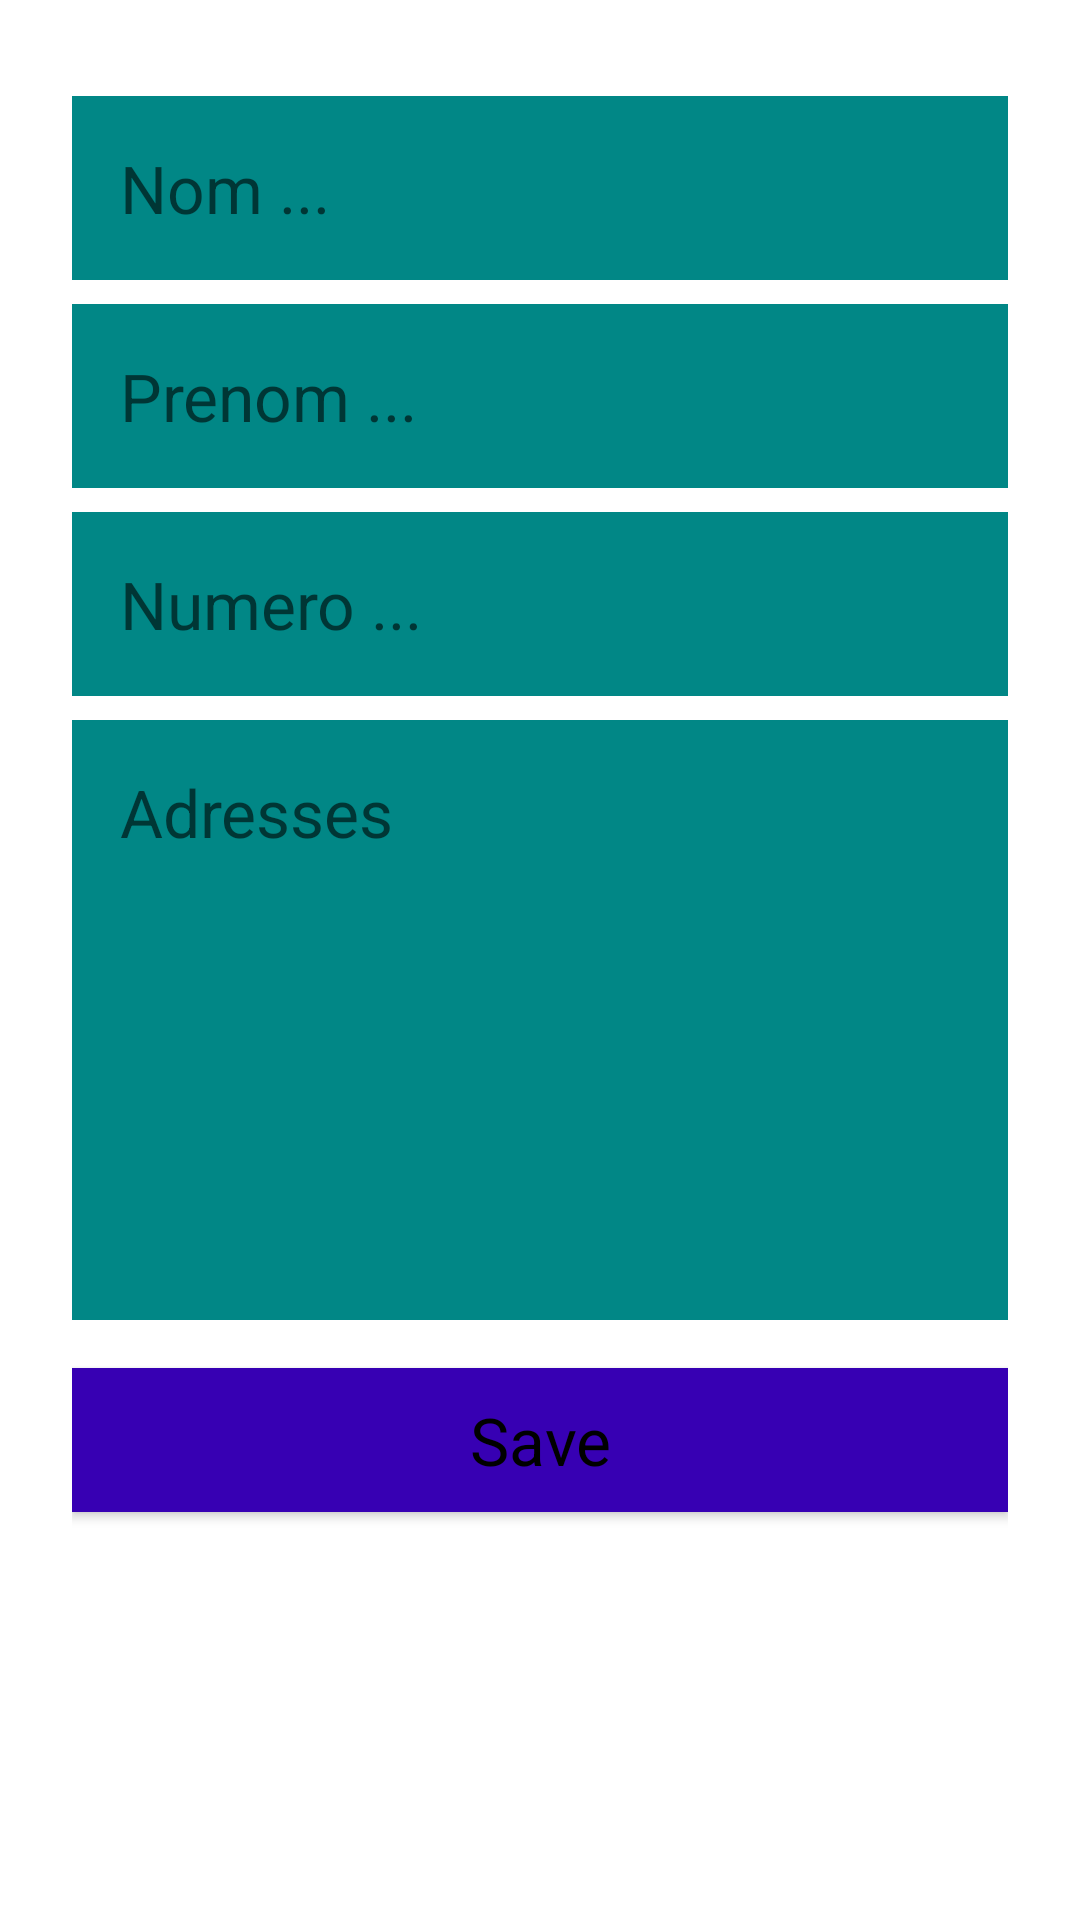

This screen was rendered from an Android layout file. Write that file and the resources it references.
<!-- AndroidManifest.xml: application theme Theme.TP_DBWithRoom -->
<!-- res/layout/activity_add.xml -->
<?xml version="1.0" encoding="utf-8"?>
<LinearLayout xmlns:android="http://schemas.android.com/apk/res/android"
    android:layout_width="match_parent"
    android:layout_height="match_parent"
    android:orientation="vertical"
    android:padding="24dp">

    <EditText
        android:id="@+id/nom"
        style="@style/text_view_style"
        android:hint="Nom ..."
        android:textColor="@color/black"
        android:inputType="textAutoComplete" />
    <EditText
        android:id="@+id/prenom"
        style="@style/text_view_style"
        android:hint="Prenom ..."
        android:textColor="@color/black"
        android:inputType="textAutoComplete" />
    <EditText
        android:id="@+id/num"
        style="@style/text_view_style"
        android:hint="Numero ..."
        android:textColor="@color/black"
        android:inputType="textAutoComplete" />
    <EditText
        android:id="@+id/adresses"
        style="@style/adress_view_style"
        android:gravity="left"
        android:hint="Adresses"
        android:textColor="@color/black"
        android:inputType="textAutoComplete" />
    <Button
        android:id="@+id/button_save"
        style="@style/button_style"
        android:textColor="@color/black"
        android:text="Save" />
</LinearLayout>
<!-- resources referenced by this layout -->
<resources>
  <style name="adress_view_style">
          <item name="android:layout_width">match_parent</item>
          <item name="android:layout_height">200dp</item>
          <item name="android:textAppearance">@android:style/TextAppearance.Large</item>
          <item name="android:background">@color/teal_700</item>
          <item name="android:layout_marginTop">8dp</item>
          <item name="android:layout_gravity">center</item>
          <item name="android:padding">16dp</item>
          <item name="android:textColor">@color/purple_700</item>
      </style>
  <style name="button_style" parent="android:style/Widget.Material.Button">
          <item name="android:layout_width">match_parent</item>
          <item name="android:layout_height">wrap_content</item>
          <item name="android:background">@color/purple_700</item>
          <item name="android:textAppearance">@android:style/TextAppearance.Large</item>
          <item name="android:layout_marginTop">16dp</item>
          <item name="android:textColor">@color/purple_700</item>
      </style>
  <style name="text_view_style">
          <item name="android:layout_width">match_parent</item>
          <item name="android:layout_height">wrap_content</item>
          <item name="android:textAppearance">@android:style/TextAppearance.Large</item>
          <item name="android:background">@color/teal_700</item>
          <item name="android:layout_marginTop">8dp</item>
          <item name="android:layout_gravity">center</item>
          <item name="android:padding">16dp</item>
          <item name="android:textColor">@color/purple_700</item>
      </style>
  <style name="Theme.TP_DBWithRoom" parent="Theme.MaterialComponents.DayNight.DarkActionBar">
          
          <item name="colorPrimary">@color/teal_700</item>
          <item name="colorPrimaryVariant">@color/purple_700</item>
          <item name="colorOnPrimary">@color/white</item>
          
          <item name="colorSecondary">@color/teal_200</item>
          <item name="colorSecondaryVariant">@color/purple_500</item>
          <item name="colorOnSecondary">@color/black</item>
          
          <item name="android:statusBarColor" tools:targetApi="l">?attr/colorPrimaryVariant</item>
          
      </style>
  <!-- not gathered from this repository: default colours our renderer supplied (Android Studio template values) -->
  <color name="purple_500">#FF6200EE</color>
  <color name="purple_700">#FF3700B3</color>
  <color name="teal_200">#FF03DAC5</color>
  <color name="teal_700">#FF018786</color>
  <color name="black">#FF000000</color>
  <color name="white">#FFFFFFFF</color>
</resources>
